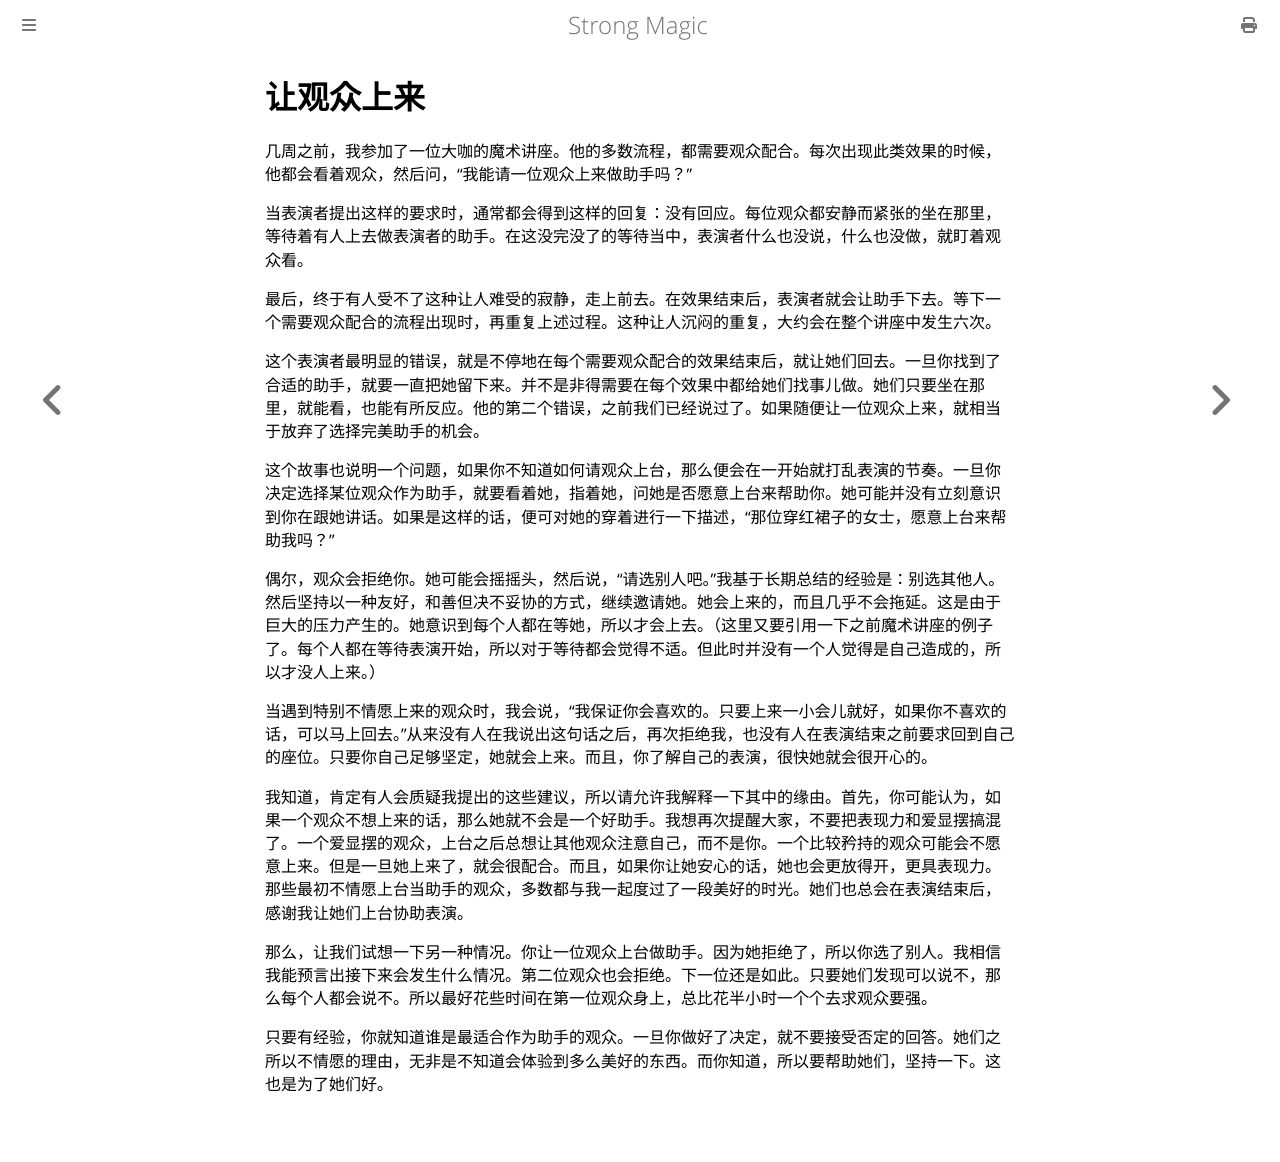

repository: ZJY0516/strong-magic · page: assistants/getting-them-up.html · generator: mdbook

# 让观众上来

几周之前，我参加了一位大咖的魔术讲座。他的多数流程，都需要观众配合。每次出现此类效果的时候，他都会看着观众，然后问，“我能请一位观众上来做助手吗？”

当表演者提出这样的要求时，通常都会得到这样的回复：没有回应。每位观众都安静而紧张的坐在那里，等待着有人上去做表演者的助手。在这没完没了的等待当中，表演者什么也没说，什么也没做，就盯着观众看。

最后，终于有人受不了这种让人难受的寂静，走上前去。在效果结束后，表演者就会让助手下去。等下一个需要观众配合的流程出现时，再重复上述过程。这种让人沉闷的重复，大约会在整个讲座中发生六次。

这个表演者最明显的错误，就是不停地在每个需要观众配合的效果结束后，就让她们回去。一旦你找到了合适的助手，就要一直把她留下来。并不是非得需要在每个效果中都给她们找事儿做。她们只要坐在那里，就能看，也能有所反应。他的第二个错误，之前我们已经说过了。如果随便让一位观众上来，就相当于放弃了选择完美助手的机会。

这个故事也说明一个问题，如果你不知道如何请观众上台，那么便会在一开始就打乱表演的节奏。一旦你决定选择某位观众作为助手，就要看着她，指着她，问她是否愿意上台来帮助你。她可能并没有立刻意识到你在跟她讲话。如果是这样的话，便可对她的穿着进行一下描述，“那位穿红裙子的女士，愿意上台来帮助我吗？”

偶尔，观众会拒绝你。她可能会摇摇头，然后说，“请选别人吧。”我基于长期总结的经验是：别选其他人。然后坚持以一种友好，和善但决不妥协的方式，继续邀请她。她会上来的，而且几乎不会拖延。这是由于巨大的压力产生的。她意识到每个人都在等她，所以才会上去。（这里又要引用一下之前魔术讲座的例子了。每个人都在等待表演开始，所以对于等待都会觉得不适。但此时并没有一个人觉得是自己造成的，所以才没人上来。）

当遇到特别不情愿上来的观众时，我会说，“我保证你会喜欢的。只要上来一小会儿就好，如果你不喜欢的话，可以马上回去。”从来没有人在我说出这句话之后，再次拒绝我，也没有人在表演结束之前要求回到自己的座位。只要你自己足够坚定，她就会上来。而且，你了解自己的表演，很快她就会很开心的。

我知道，肯定有人会质疑我提出的这些建议，所以请允许我解释一下其中的缘由。首先，你可能认为，如果一个观众不想上来的话，那么她就不会是一个好助手。我想再次提醒大家，不要把表现力和爱显摆搞混了。一个爱显摆的观众，上台之后总想让其他观众注意自己，而不是你。一个比较矜持的观众可能会不愿意上来。但是一旦她上来了，就会很配合。而且，如果你让她安心的话，她也会更放得开，更具表现力。那些最初不情愿上台当助手的观众，多数都与我一起度过了一段美好的时光。她们也总会在表演结束后，感谢我让她们上台协助表演。

那么，让我们试想一下另一种情况。你让一位观众上台做助手。因为她拒绝了，所以你选了别人。我相信我能预言出接下来会发生什么情况。第二位观众也会拒绝。下一位还是如此。只要她们发现可以说不，那么每个人都会说不。所以最好花些时间在第一位观众身上，总比花半小时一个个去求观众要强。

只要有经验，你就知道谁是最适合作为助手的观众。一旦你做好了决定，就不要接受否定的回答。她们之所以不情愿的理由，无非是不知道会体验到多么美好的东西。而你知道，所以要帮助她们，坚持一下。这也是为了她们好。
